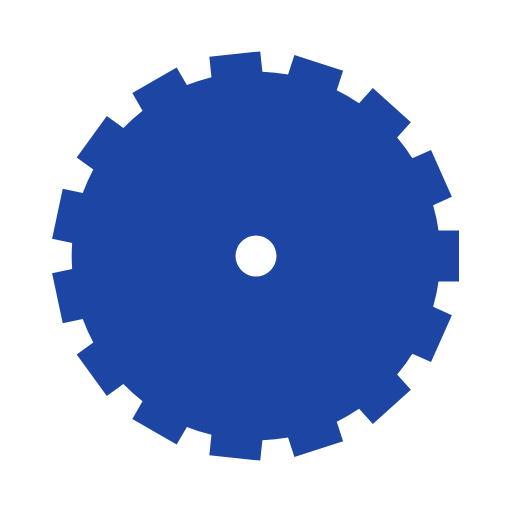
t = 0.00 s
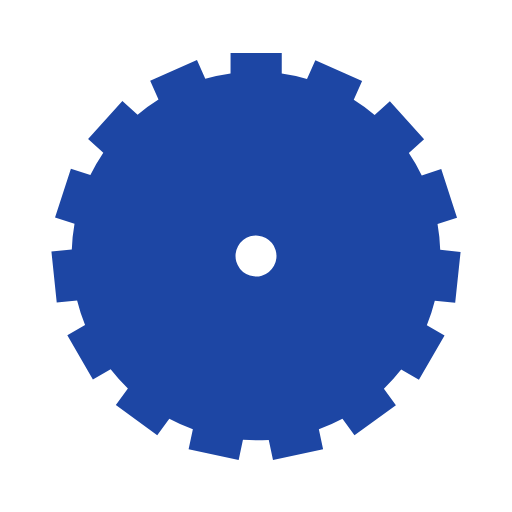
t = 0.06 s
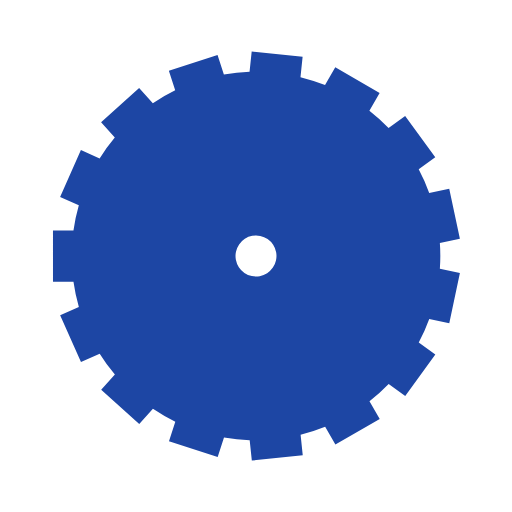
t = 0.11 s
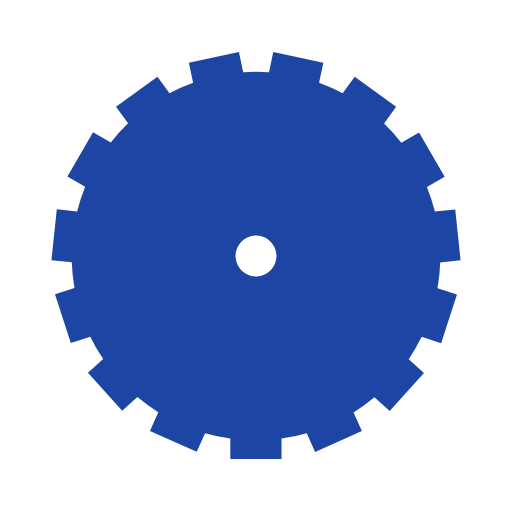
t = 0.16 s

The animated SVG that drew these frames (rendered in a browser with its animation timeline set to each time). Animation: 1 SMIL element (animateTransform=1); one cycle of 0.22 s, repeats indefinitely.

<svg xmlns="http://www.w3.org/2000/svg" viewBox="0 0 100 100" preserveAspectRatio="xMidYMid" width="200" height="200" style="shape-rendering: auto; display: block; background: transparent;" xmlns:xlink="http://www.w3.org/1999/xlink"><g><g transform="translate(50 50)">
<g>
<animateTransform repeatCount="indefinite" dur="0.2183406113537118s" keyTimes="0;1" values="0;24" type="rotate" attributeName="transform"></animateTransform><path fill="#1d46a4" d="M35.651086939951774 -5 L39.651086939951774 -5 L39.651086939951774 5 L35.651086939951774 5 A36 36 0 0 1 34.6025717493934 9.932876135746481 L34.6025717493934 9.932876135746481 L38.2567535799638 11.559822708049682 L34.1893871492058 20.695277284475694 L30.535205318635395 19.068330712172493 A36 36 0 0 1 27.570957548869277 23.148267750275576 L27.570957548869277 23.148267750275576 L30.24747997430471 26.12084705218515 L22.816031719530766 32.81215311577374 L20.139509294095333 29.839573813864163 A36 36 0 0 1 15.772074313859612 32.36111357537144 L15.772074313859612 32.36111357537144 L17.008142291359402 36.165339640552055 L7.497577128407858 39.255509584301535 L6.2615091509080685 35.45128351912092 A36 36 0 0 1 1.2460561451866987 35.9784288717982 L1.2460561451866987 35.9784288717982 L0.8279422921160853 39.95651645327129 L-9.117276661566642 38.911231820594764 L-8.699162808496029 34.933144239121674 A36 36 0 0 1 -13.495416451053684 33.37474696252587 L-13.495416451053684 33.37474696252587 L-15.495416451053682 36.838848577663626 L-24.155670488898075 31.83884857766362 L-22.155670488898075 28.374746962525865 A36 36 0 0 1 -25.903408940897357 25.00026810337519 L-25.903408940897357 25.00026810337519 L-29.139476918397147 27.351409112545085 L-35.01732944132188 19.2612391687956 L-31.78126146382209 16.910098159625708 A36 36 0 0 1 -33.832466699777335 12.303015768845357 L-33.832466699777335 12.303015768845357 L-37.74505710271256 13.134662532116396 L-39.82417401089016 3.353186524778333 L-35.91158360795494 2.5215397615072934 A36 36 0 0 1 -35.91158360795494 -2.5215397615072686 L-35.91158360795494 -2.5215397615072686 L-39.82417401089016 -3.353186524778305 L-37.745057102712565 -13.134662532116371 L-33.83246669977734 -12.303015768845334 A36 36 0 0 1 -31.781261463822094 -16.9100981596257 L-31.781261463822094 -16.9100981596257 L-35.017329441321884 -19.26123916879559 L-29.13947691839715 -27.351409112545078 L-25.90340894089736 -25.000268103375184 A36 36 0 0 1 -22.155670488898085 -28.37474696252586 L-22.155670488898085 -28.37474696252586 L-24.15567048889809 -31.838848577663615 L-15.495416451053723 -36.83884857766361 L-13.495416451053721 -33.374746962525855 A36 36 0 0 1 -8.699162808496052 -34.93314423912166 L-8.699162808496052 -34.93314423912166 L-9.117276661566668 -38.91123182059475 L0.8279422921160409 -39.95651645327129 L1.2460561451866579 -35.9784288717982 A36 36 0 0 1 6.261509150908076 -35.45128351912092 L6.261509150908076 -35.45128351912092 L7.4975771284078645 -39.255509584301535 L17.00814229135938 -36.16533964055207 L15.77207431385959 -32.361113575371455 A36 36 0 0 1 20.139509294095326 -29.839573813864167 L20.139509294095326 -29.839573813864167 L22.81603171953076 -32.81215311577375 L30.247479974304685 -26.120847052185184 L27.570957548869252 -23.148267750275604 A36 36 0 0 1 30.535205318635388 -19.068330712172504 L30.535205318635388 -19.068330712172504 L34.18938714920579 -20.695277284475708 L38.256753579963785 -11.559822708049728 L34.602571749393384 -9.932876135746524 A36 36 0 0 1 35.651086939951774 -4.999999999999997 M0 -4A4 4 0 1 0 0 4 A4 4 0 1 0 0 -4"></path></g></g><g></g></g><!-- [ldio] generated by https://loading.io --></svg>